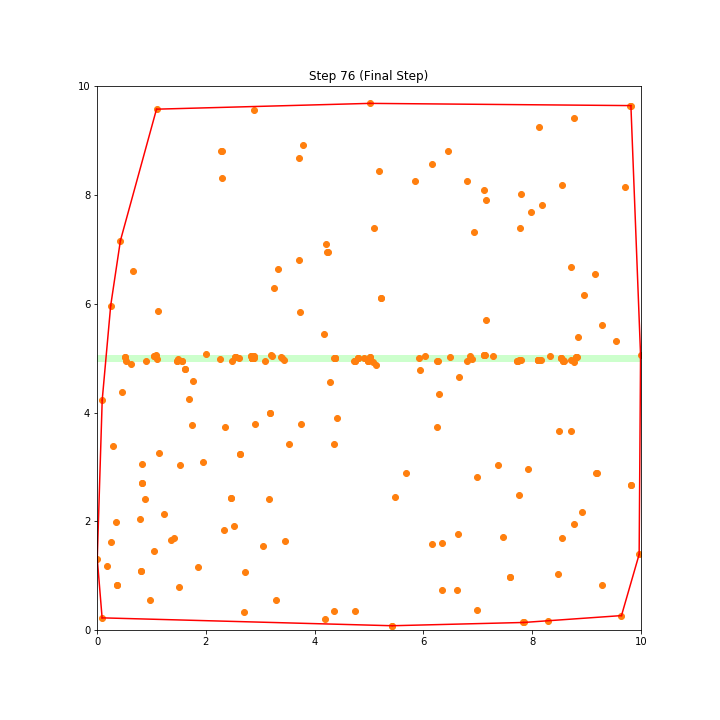

Values plotted in this chart, from the file beside it:
Sim No:, 0, , N:, 1.0, , d:, 0.13
Step No:, 76, , N_bact:, 246, , N_food:, 0
Symbol:, pos x:, pos y:
H, 3.20, 5.03
H, 4.91, 5.00
H, 8.77, 4.93
H, 9.96, 1.39
H, 3.32, 6.64
H, 0.42, 7.16
H, 1.76, 4.57
H, 1.51, 3.03
H, 1.10, 4.97
H, 4.72, 4.94
H, 1.22, 2.12
H, 2.50, 1.92
H, 1.48, 4.98
H, 2.61, 5.00
H, 7.79, 4.96
H, 2.29, 8.31
H, 8.48, 1.03
H, 3.43, 4.96
H, 7.13, 5.06
H, 1.41, 1.68
H, 5.47, 2.44
H, 1.13, 3.25
H, 6.45, 8.80
H, 4.17, 5.44
H, 4.78, 5.00
H, 1.09, 5.05
H, 9.54, 5.31
H, 3.70, 8.69
H, 7.91, 2.95
H, 8.82, 5.01
H, 7.73, 4.95
H, 2.28, 8.80
H, 1.74, 3.77
H, 7.75, 2.48
H, 8.16, 4.96
H, 8.78, 9.41
H, 1.61, 4.80
H, 2.82, 5.03
H, 4.36, 4.99
H, 8.53, 5.00
H, 6.64, 1.77
H, 0.79, 2.04
H, 1.55, 4.94
H, 0.89, 4.95
H, 6.26, 4.95
H, 6.16, 8.56
H, 6.24, 3.72
H, 1.46, 4.94
H, 8.53, 5.00
H, 2.83, 5.03
H, 3.78, 8.92
H, 7.59, 0.97
H, 8.76, 1.95
H, 6.49, 5.02
H, 3.29, 0.54
H, 8.29, 0.17
H, 6.62, 0.73
H, 1.05, 1.45
... 188 more rows
